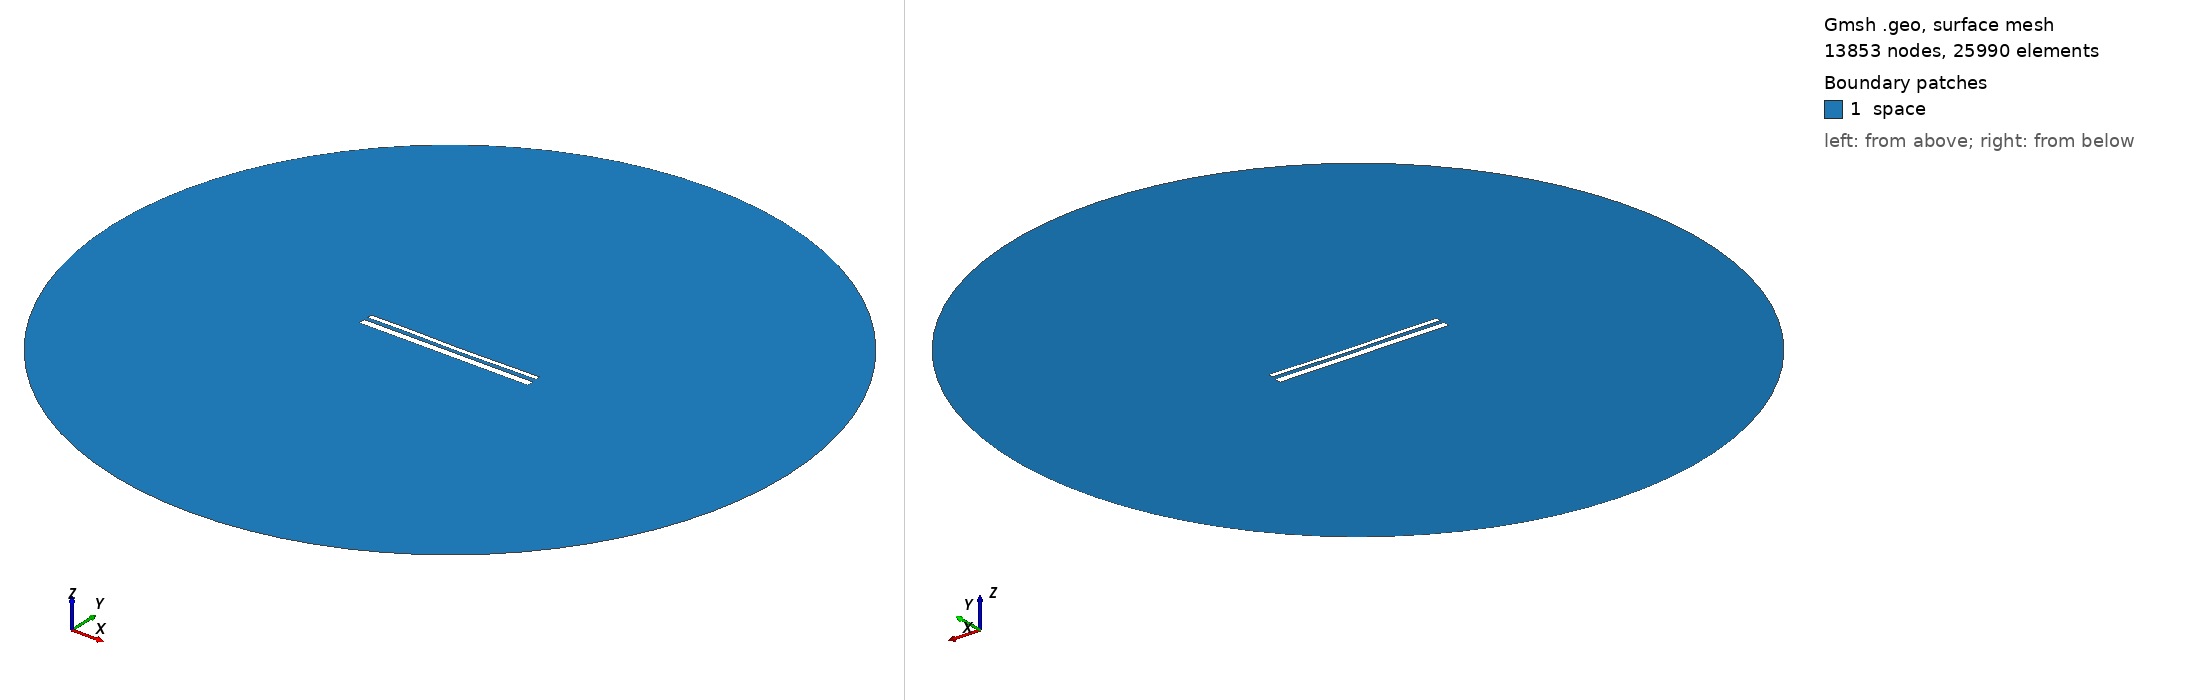

Gmsh geometry script, surface-meshed: 13853 nodes, 25990 surface elements. Boundary patches (legend numbers): 1 space. Left view from above one corner, right view from below the opposite corner. Legend entries are the model's physical surfaces. The drawing asked Gmsh for element sizes between 1% and 20% of the model's largest extent; the script's own settings can give other sizes.

=== 14019.geo (drawn) ===
//---------------------------------------
// Geometry kernel
//---------------------------------------

SetFactory("OpenCASCADE");



//---------------------------------------
// Parameters of the geometry
//---------------------------------------

// Overetch of the upper plate
overetch = 0.5;

// Distance between the plates
distance = 2.0;

// Discretization over the x axis (for the deformation)
nx = 50; 

// Length of the plate
L = 100 - overetch; 

// Number of modes
n = 4; 

// 1st mode coefficient
coeff(1) = 0.0;
beta(1) = 0.596864 * 3.1415926535 / L;

// 2nd mode coefficient
coeff(2) = -0.15;
beta(2) = 1.49418 * 3.1415926535 / L;

// 3rd mode coefficient
coeff(3) = 0.07499999999999998;
beta(3) = 2.50025 * 3.1415926535 / L;

// 4th mode coefficient
coeff(4) = 0.07499999999999998;
beta(4) = 3.49999 * 3.1415926535 / L;



//---------------------------------------
// Upper plate (deformed rectangle)
//---------------------------------------

// Coordiantes of the upper plate
xmin = -50;
xmax = 50 - overetch;

// Height of the upper plate
yheight = 4 - 2 * overetch;

// Indexes of the points
UpperID[] = {};
LowerID[] = {};
LeftID[] = {};
RightID[] = {};

// Point index
p = 1;

// Horizontal edges
For i In {1:nx}
    x = xmin + (i-1)*(xmax - xmin)/(nx-1);

    y_bottom = distance / 2 + overetch;
    For j In {1:n}
        C = (Cosh(beta(j)*L) + Cos(beta(j)*L)) / (Sinh(beta(j)*L) + Sin(beta(j)*L));
        y_bottom  = y_bottom + coeff(j) * (Cosh(beta(j)*(x+50)) - Cos(beta(j)*(x+50)) - C * (Sinh(beta(j)*(x+50)) - Sin(beta(j)*(x+50))));
    EndFor

    y_top = y_bottom + yheight;

    Point(p) = {x, y_top, 0, 1.0};
    UpperID[i] = p;
    p = p + 1;

    Point(p) = {x, y_bottom, 0, 1.0};
    LowerID[i] = p;
    p = p + 1;
EndFor

// Create point lists
UpperPts[] = {}; LowerPts[] = {};
For i In {1:nx}
  UpperPts[] += {UpperID[i]};
  LowerPts[] += {LowerID[i]};
EndFor

// Build splines
Spline(1) = {UpperPts[]};
Spline(2) = {LowerPts[]};
Line(3) = {LowerPts[nx-1], UpperPts[nx-1]};
Line(4) = {LowerPts[0], UpperPts[0]};

// Build the plane surface
Curve Loop(1) = {2, 3, -1, -4};
Plane Surface(1) = {1};



//---------------------------------------
// Lower plate (rectangle)
//---------------------------------------

// Vertices
Point(1001) = {-50, -1, 0, 1.0};
Point(1002) = { 50, -1, 0, 1.0};
Point(1003) = { 50,  -5, 0, 1.0};
Point(1004) = {-50,  -5, 0, 1.0};

// Edges
Line(5) = {1001, 1002};
Line(6) = {1002, 1003};
Line(7) = {1003, 1004};
Line(8) = {1004, 1001};

// Plane surface
Line Loop(2) = {5, 6, 7, 8};
Plane Surface(2) = {2}; 



//---------------------------------------
// Outer (fictious) boundary
//---------------------------------------

// Points
Point(1005) = {0, 0, 0};       // Center
Point(1006) = {200, 0, 0};     // Start point
Point(1007) = {0, 200, 0};     // 90 degrees
Point(1008) = {-200, 0, 0};    // 180 degrees
Point(1009) = {0, -200, 0};    // 270 degrees

// Circle arcs (each needs start, center, end)
Circle(9) = {1006, 1005, 1007};
Circle(10) = {1007, 1005, 1008};
Circle(11) = {1008, 1005, 1009};
Circle(12) = {1009, 1005, 1006};

// Plane surface for the entire domain
Curve Loop(3) = {9, 10, 11, 12};
Surface(3) = {3};

// Subtract the plates from the whole domain to obtain the actual domain where we want to solve the equations
BooleanDifference{ Surface{3}; Delete; }{ Surface{1}; Surface{2}; Delete; }




//---------------------------------------
// Transfinite Lines/Curves
//---------------------------------------

// Set the number of points on the boundaries
r = 7;

// Plates
Transfinite Curve {1, 2} = 50*r Using Progression 1;
Transfinite Curve {3, 4} = 2*r Using Progression 1;
Transfinite Line {5, 7} = 50*r Using Progression 1;
Transfinite Line {6, 8} = 2*r Using Progression 1;

// Outer boundary
Transfinite Line {9, 10, 11, 12} = 20 Using Progression 1;



//---------------------------------------
// Physical groups
//---------------------------------------                

// Physical curves (boundaries)
Physical Line("force_segment", 10) = {2};
Physical Line("upper_plate", 11) = {1, 3, 4};
Physical Line("lower_plate", 12) = {5, 6, 7, 8};
Physical Line("boundary", 20) = {9, 10, 11, 12};

// Physical Surfaces
Physical Surface("space", 30) = {3};



//---------------------------------------
// 6. Generate the Mesh
//---------------------------------------

// 2D mesh generation
Mesh 2;
